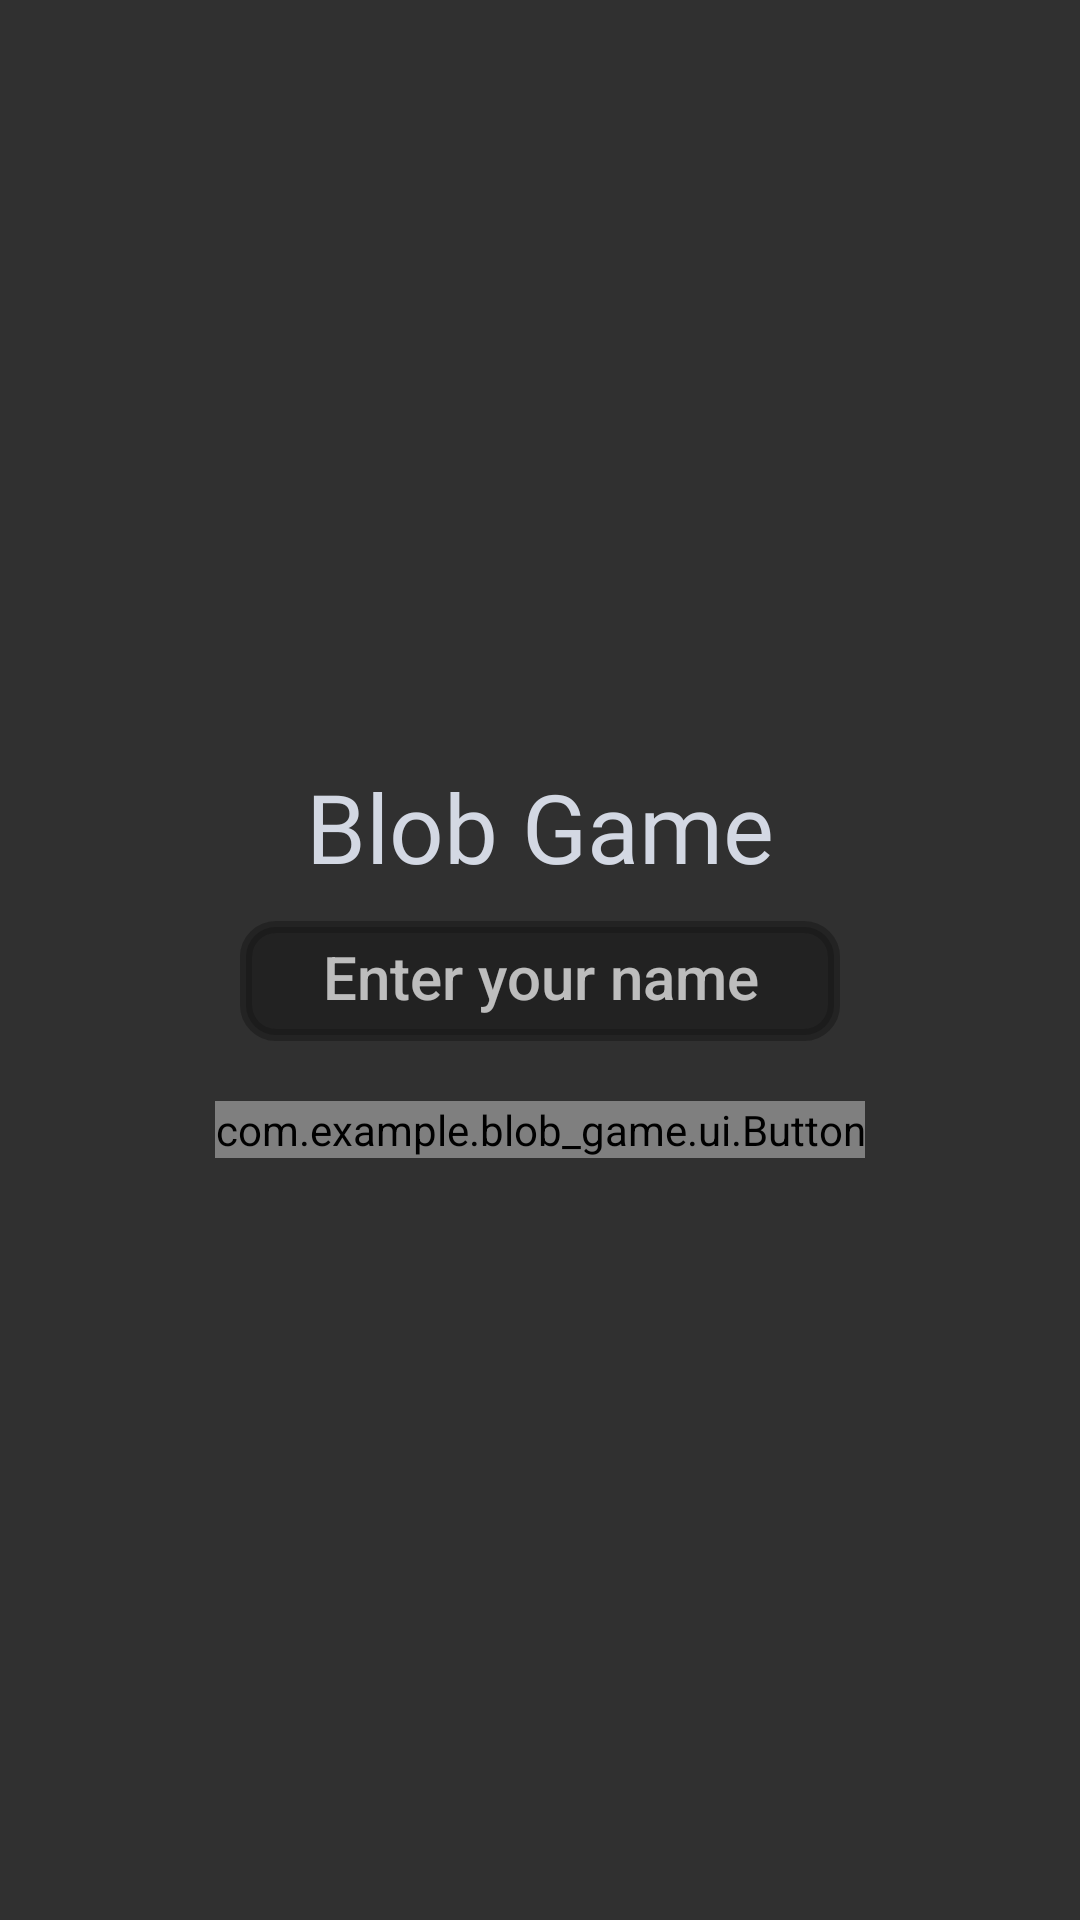

This screen was rendered from an Android layout file. Write that file and the resources it references.
<!-- AndroidManifest.xml: application theme Theme.blob_game -->
<!-- res/layout/activity_main.xml -->
<?xml version="1.0" encoding="utf-8"?>
<androidx.constraintlayout.widget.ConstraintLayout xmlns:android="http://schemas.android.com/apk/res/android"
		xmlns:app="http://schemas.android.com/apk/res-auto"
		xmlns:tools="http://schemas.android.com/tools"
		android:layout_width="match_parent"
		android:layout_height="match_parent"
		tools:context="com.example.blob_game.MainActivity">

	<androidx.constraintlayout.widget.ConstraintLayout
			android:id="@+id/constraintLayout"
			android:layout_width="wrap_content"
			android:layout_height="wrap_content"
			app:layout_constraintBottom_toBottomOf="parent"
			app:layout_constraintEnd_toEndOf="parent"
			app:layout_constraintStart_toStartOf="parent"
			app:layout_constraintTop_toTopOf="parent">

		<TextView
				android:id="@+id/title"
				android:layout_width="wrap_content"
				android:layout_height="wrap_content"
				android:fontFamily="@font/fjalla_one"
				android:text="@string/title"
				android:textColor="@color/title"
				android:textSize="32sp"
				app:layout_constraintEnd_toEndOf="parent"
				app:layout_constraintStart_toStartOf="parent"
				app:layout_constraintTop_toTopOf="parent" />

		<EditText
				android:id="@+id/name_text"
				android:layout_width="200dp"
				android:layout_height="wrap_content"
				android:layout_marginTop="10dp"
				android:autofillHints="name"
				android:background="@drawable/edit_text_background"
				android:fontFamily="sans-serif-medium"
				android:gravity="center"
				android:hint="@string/enter_your_name"
				android:inputType="text"
				android:paddingTop="5dp"
				android:textColor="@color/title"
				android:textSize="20sp"
				app:layout_constraintEnd_toEndOf="parent"
				app:layout_constraintStart_toStartOf="parent"
				app:layout_constraintTop_toBottomOf="@+id/title" />

		<com.example.blob_game.ui.Button
				android:id="@+id/start_button"
				android:layout_width="wrap_content"
				android:layout_height="wrap_content"
				android:layout_marginTop="20dp"
				android:text="@string/start"
				android:textSize="16sp"
				app:layout_constraintBottom_toBottomOf="parent"
				app:layout_constraintEnd_toEndOf="parent"
				app:layout_constraintStart_toStartOf="parent"
				app:layout_constraintTop_toBottomOf="@+id/name_text" />

		<ProgressBar
				android:id="@+id/progress_bar"
				android:layout_width="30dp"
				android:layout_height="30dp"
				android:indeterminate="true"
				android:visibility="gone"
				app:layout_constraintBottom_toBottomOf="@+id/start_button"
				app:layout_constraintEnd_toEndOf="@+id/start_button"
				app:layout_constraintStart_toStartOf="@+id/start_button"
				app:layout_constraintTop_toTopOf="@+id/start_button" />

	</androidx.constraintlayout.widget.ConstraintLayout>

	<TextView
			android:id="@+id/connection_error"
			android:layout_width="wrap_content"
			android:layout_height="wrap_content"
			android:layout_marginTop="8dp"
			android:text=""
			android:textColor="#f55"
			app:layout_constraintEnd_toEndOf="parent"
			app:layout_constraintStart_toStartOf="parent"
			app:layout_constraintTop_toBottomOf="@+id/constraintLayout" />

</androidx.constraintlayout.widget.ConstraintLayout>
<!-- resources referenced by this layout -->
<resources>
  <color name="title">#D3D8E3</color>
  <!-- drawable edit_text_background (drawable) -->
  <?xml version="1.0" encoding="utf-8"?>
  <selector xmlns:android="http://schemas.android.com/apk/res/android" android:exitFadeDuration="@android:integer/config_shortAnimTime">
  	<item android:state_focused="true">
  		<shape>
  			<solid android:color="@color/backgroundOpacity" />
  			<stroke android:width="4dp" android:color="@color/background" />
  			<padding android:bottom="8dp" android:left="15dp" android:right="15dp" android:top="15dp" />
  			<corners android:bottomLeftRadius="10dp" android:bottomRightRadius="10dp" android:topLeftRadius="10dp" android:topRightRadius="10dp" />
  		</shape>
  	</item>
  
  	<item>
  		<shape>
  			<solid android:color="@color/background" />
  			<stroke android:width="4dp" android:color="@color/shadow" />
  			<padding android:bottom="7dp" android:left="10dp" android:right="10dp" android:top="10dp" />
  			<corners android:bottomLeftRadius="10dp" android:bottomRightRadius="10dp" android:topLeftRadius="10dp" android:topRightRadius="10dp" />
  		</shape>
  	</item>
  </selector>
  <string name="enter_your_name">Enter your name</string>
  <string name="start">start</string>
  <string name="title">Blob Game</string>
  <style name="Theme.blob_game" parent="@style/Theme.Design.NoActionBar">
  		
  		<item name="colorPrimary">@color/background</item>
  		<item name="colorPrimaryVariant">@color/background</item>
  		<item name="colorOnPrimary">@color/background</item>
  		
  		<item name="colorSecondary">@color/background</item>
  		<item name="colorSecondaryVariant">@color/background</item>
  		<item name="colorOnSecondary">@color/background</item>
  		
  		<item name="colorOnBackground">@color/background</item>
  		<item name="colorSurface">@color/background</item>
  	</style>
  <color name="backgroundOpacity">#8222</color>
  <color name="background">#222</color>
  <color name="shadow">#80171717</color>
</resources>
